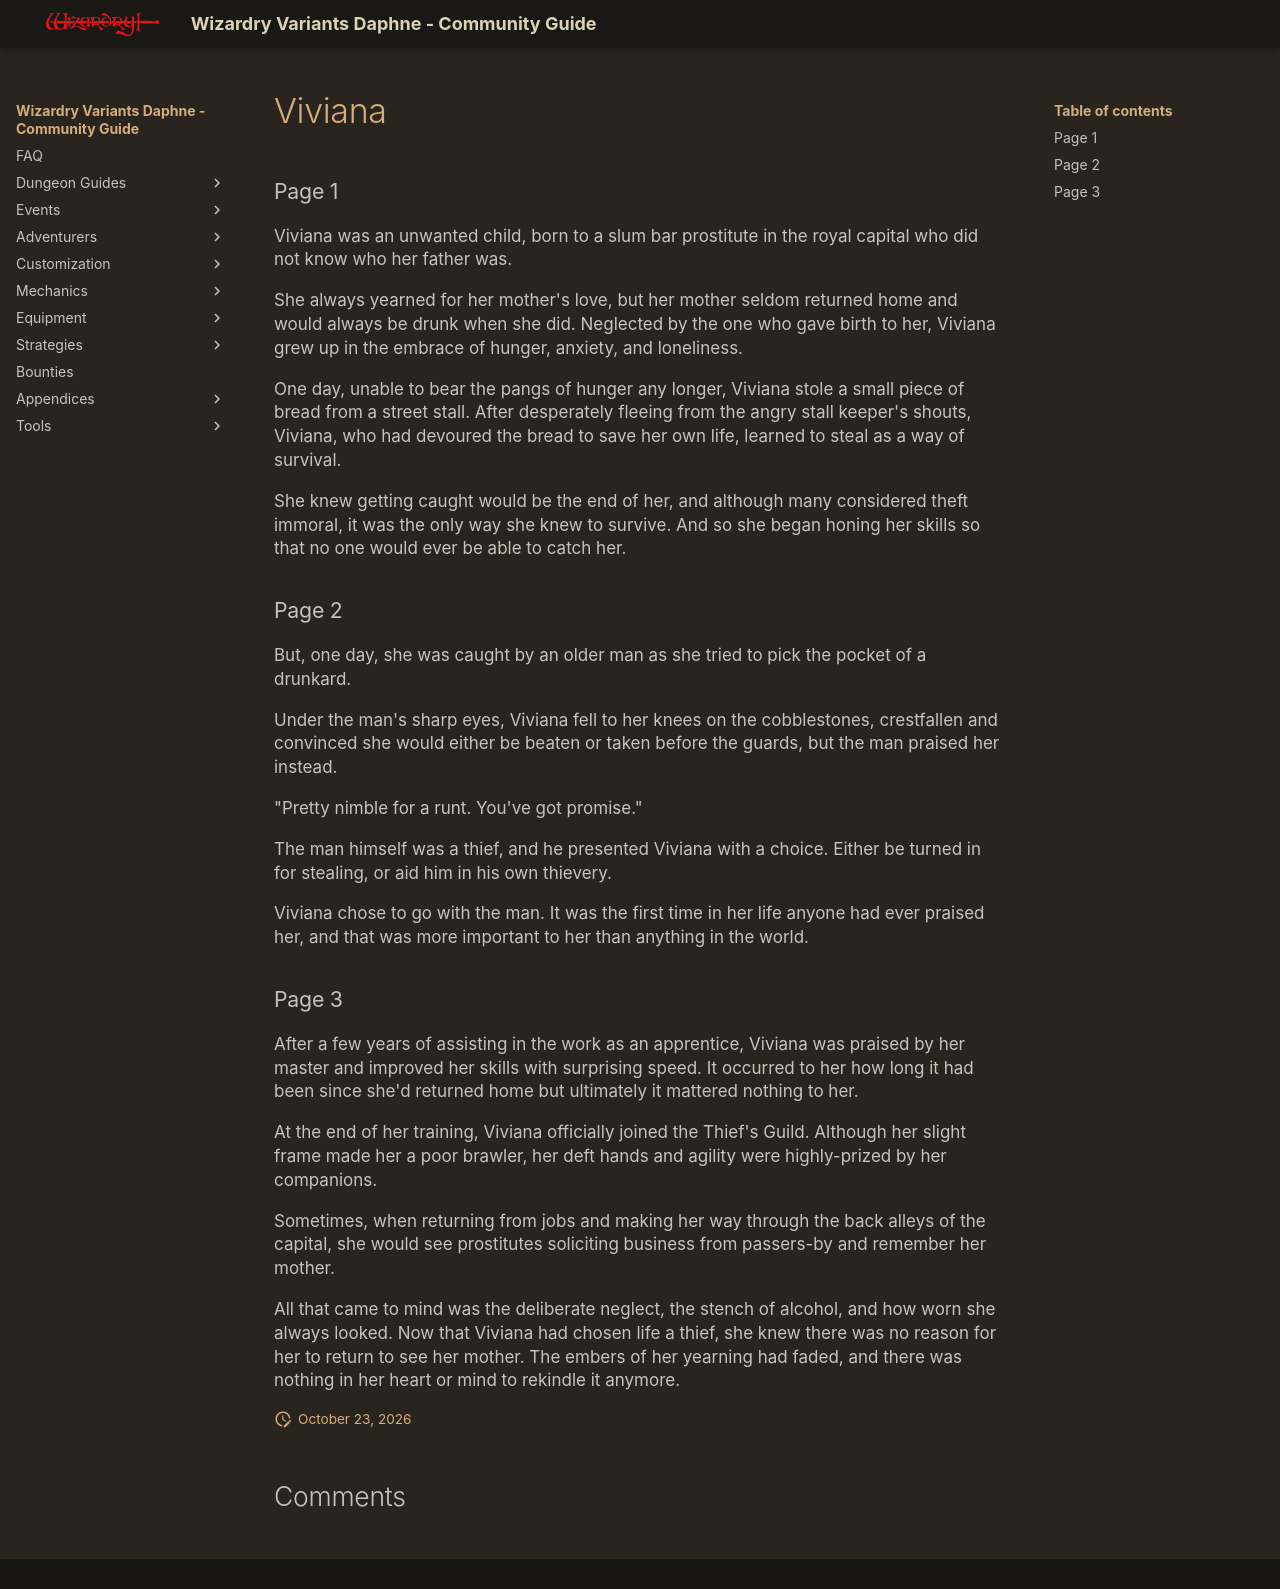

repository: itsnicksia/wizardry-daphne-guide · page: adventurers/general-adventurers/life-stories/Viviana/index.html · generator: mkdocs

### Page 1  
Viviana was an unwanted child, born to a slum bar prostitute in the royal capital who did not know who her father was.

She always yearned for her mother's love, but her mother seldom returned home and would always be drunk when she did. Neglected by the one who gave birth to her, Viviana grew up in the embrace of hunger, anxiety, and loneliness.

One day, unable to bear the pangs of hunger any longer, Viviana stole a small piece of bread from a street stall. After desperately fleeing from the angry stall keeper's shouts, Viviana, who had devoured the bread to save her own life, learned to steal as a way of survival.

She knew getting caught would be the end of her, and although many considered theft immoral, it was the only way she knew to survive. And so she began honing her skills so that no one would ever be able to catch her.

### Page 2  
But, one day, she was caught by an older man as she tried to pick the pocket of a drunkard.

Under the man's sharp eyes, Viviana fell to her knees on the cobblestones, crestfallen and convinced she would either be beaten or taken before the guards, but the man praised her instead.

"Pretty nimble for a runt. You've got promise."

The man himself was a thief, and he presented Viviana with a choice. Either be turned in for stealing, or aid him in his own thievery.

Viviana chose to go with the man. It was the first time in her life anyone had ever praised her, and that was more important to her than anything in the world.

### Page 3  
After a few years of assisting in the work as an apprentice, Viviana was praised by her master and improved her skills with surprising speed. It occurred to her how long it had been since she'd returned home but ultimately it mattered nothing to her.

At the end of her training, Viviana officially joined the Thief's Guild. Although her slight frame made her a poor brawler, her deft hands and agility were highly-prized by her companions.

Sometimes, when returning from jobs and making her way through the back alleys of the capital, she would see prostitutes soliciting business from passers-by and remember her mother.

All that came to mind was the deliberate neglect, the stench of alcohol, and how worn she always looked. Now that Viviana had chosen life a thief, she knew there was no reason for her to return to see her mother. The embers of her yearning had faded, and there was nothing in her heart or mind to rekindle it anymore.
